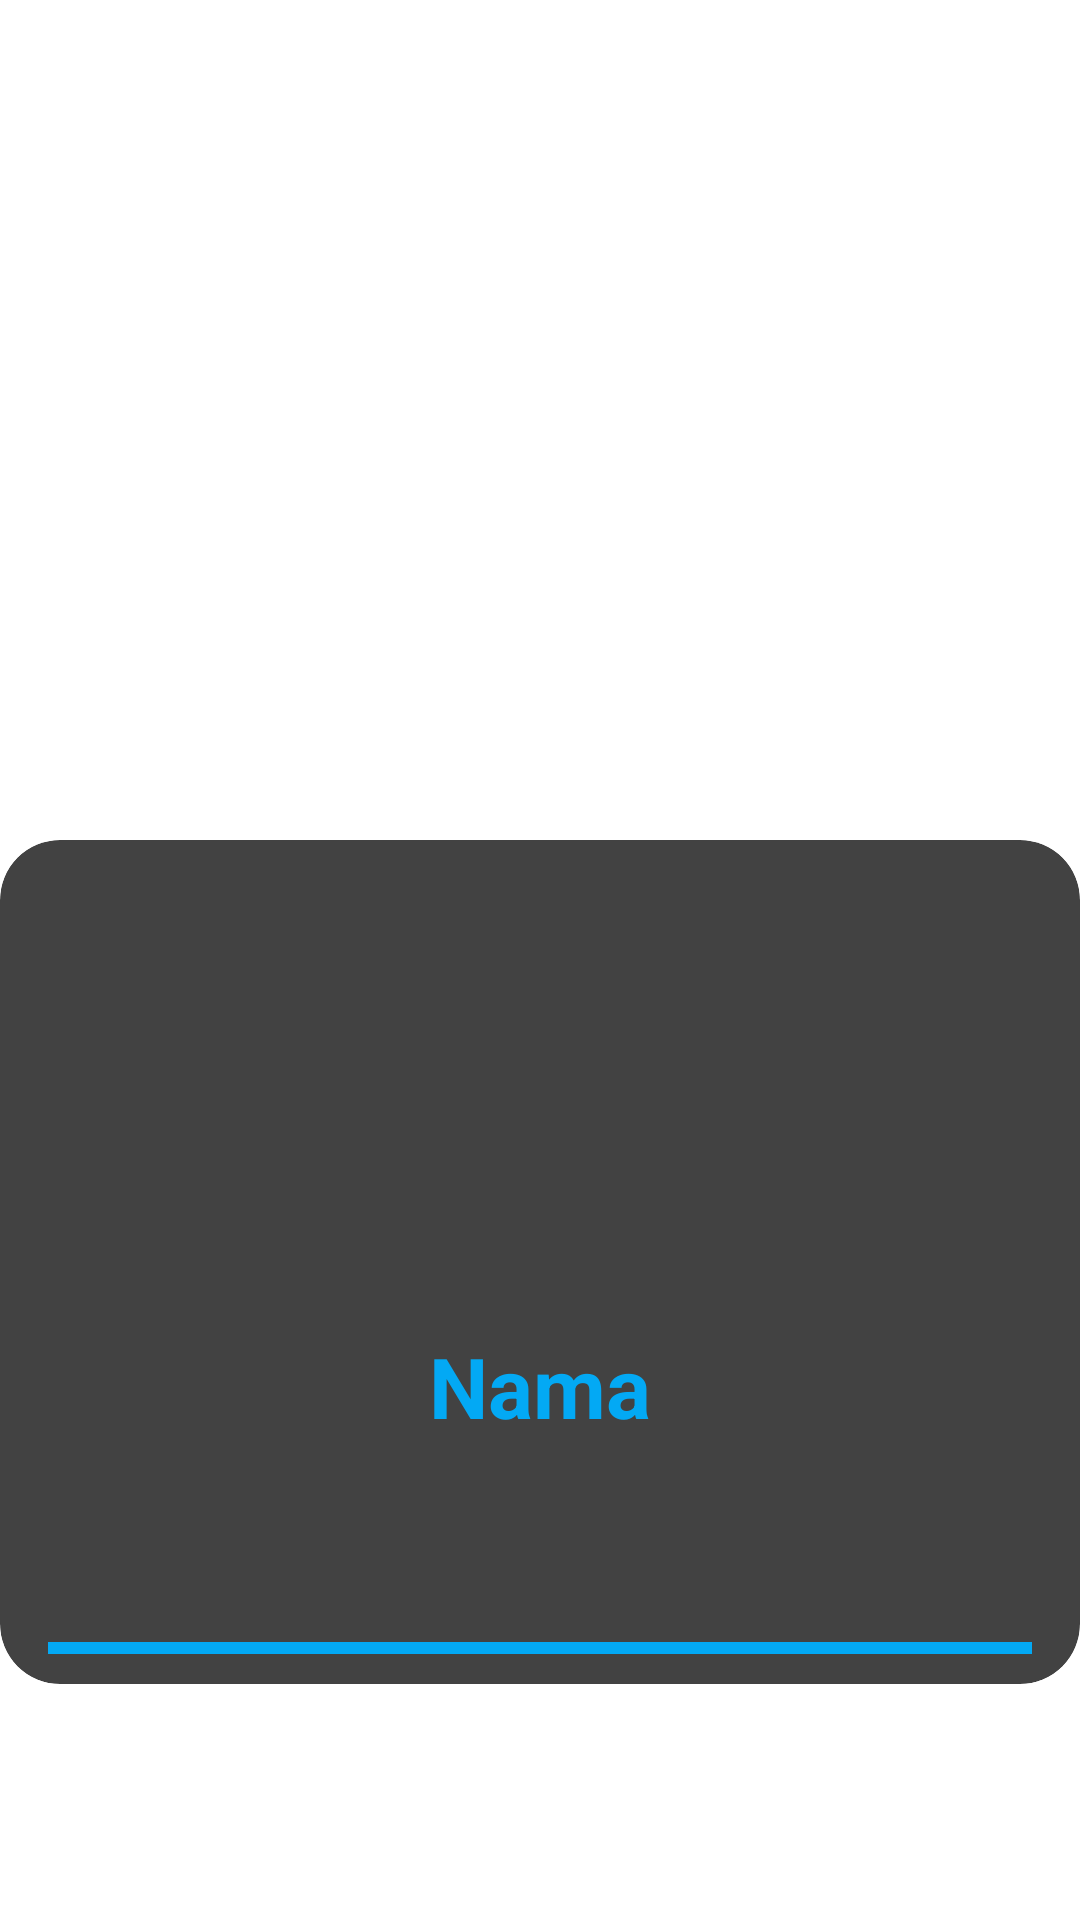

Write the Android layout XML for this screen, with the resource values it uses.
<!-- AndroidManifest.xml: application theme Theme.KisahNabi -->
<!-- res/layout/activity_detail.xml -->
<?xml version="1.0" encoding="utf-8"?>
<androidx.core.widget.NestedScrollView xmlns:android="http://schemas.android.com/apk/res/android"
    xmlns:app="http://schemas.android.com/apk/res-auto"
    xmlns:tools="http://schemas.android.com/tools"
    android:id="@+id/activity_main"
    android:layout_width="match_parent"
    android:layout_height="match_parent"
    android:background="@android:color/white"
    tools:context=".ui.detail.DetailActivity">

    <RelativeLayout
        android:layout_width="match_parent"
        android:layout_height="wrap_content"
        android:orientation="vertical">

        <ImageView
            android:id="@+id/detail_image"
            android:layout_width="match_parent"
            android:layout_height="350dp"
            android:adjustViewBounds="true"
            android:scaleType="centerCrop"
            android:src="@drawable/ic_launcher_background" />

        <androidx.cardview.widget.CardView
            android:layout_width="match_parent"
            android:layout_height="match_parent"
            android:layout_marginTop="280dp"
            app:cardCornerRadius="20dp">

            <LinearLayout
                android:layout_width="match_parent"
                android:layout_height="wrap_content"
                android:orientation="vertical">

                <TableLayout
                    android:layout_width="match_parent"
                    android:layout_height="wrap_content"
                    android:layout_marginLeft="16dp"
                    android:layout_marginRight="16dp"
                    android:layout_marginBottom="16dp">

                    <TableRow
                        android:layout_width="match_parent"
                        android:layout_height="wrap_content"
                        android:layout_marginBottom="16dp">

                        <TextView
                            android:layout_width="wrap_content"
                            android:layout_height="wrap_content"
                            android:layout_marginEnd="16dp"
                            android:textSize="14sp" />

                        <TextView
                            android:id="@+id/detail_tempat"
                            android:layout_width="match_parent"
                            android:layout_height="wrap_content"
                            android:layout_weight="1"
                            android:textColor="@android:color/black"
                            android:textSize="18sp" />
                    </TableRow>

                    <TableRow
                        android:layout_width="match_parent"
                        android:layout_height="wrap_content"
                        android:layout_marginBottom="16dp">

                        <TextView
                            android:layout_width="wrap_content"
                            android:layout_height="wrap_content"
                            android:layout_marginEnd="16dp"
                            android:textSize="14sp" />

                        <TextView
                            android:id="@+id/detail_usia"
                            android:layout_width="match_parent"
                            android:layout_height="wrap_content"
                            android:layout_weight="1"
                            android:textColor="@android:color/black"
                            android:textSize="18sp" />
                    </TableRow>
                </TableLayout>

                <TextView
                    android:layout_width="match_parent"
                    android:layout_height="wrap_content"
                    android:layout_marginLeft="16dp"
                    android:layout_marginRight="16dp"
                    android:textSize="12sp" />

                <TextView
                    android:id="@+id/detail_tahun"
                    android:layout_width="match_parent"
                    android:layout_height="wrap_content"
                    android:layout_marginLeft="16dp"
                    android:layout_marginRight="16dp"
                    android:layout_marginBottom="16dp"
                    android:lineSpacingMultiplier="1"
                    android:textColor="@android:color/black"
                    android:textSize="18sp" />

                <TextView
                    android:id="@+id/detail_nama"
                    android:layout_width="match_parent"
                    android:layout_height="wrap_content"
                    android:layout_margin="10dp"
                    android:gravity="center"
                    android:text="@string/txt_nama"
                    android:textColor="@color/colorPrimary"
                    android:textSize="28sp"
                    android:textStyle="bold" />

                <TextView
                    android:layout_width="match_parent"
                    android:layout_height="wrap_content"
                    android:layout_marginLeft="16dp"
                    android:layout_marginRight="16dp"
                    android:textSize="12sp" />

                <TextView
                    android:id="@+id/detail_desk"
                    android:layout_width="match_parent"
                    android:layout_height="wrap_content"
                    android:layout_marginLeft="16dp"
                    android:layout_marginRight="16dp"
                    android:layout_marginBottom="16dp"
                    android:lineSpacingMultiplier="1"
                    android:textColor="@android:color/black"
                    android:textSize="18sp" />

                <View
                    android:layout_width="match_parent"
                    android:layout_height="4dp"
                    android:layout_marginLeft="16dp"
                    android:layout_marginRight="16dp"
                    android:layout_marginBottom="10dp"
                    android:background="@color/colorPrimary" />
            </LinearLayout>
        </androidx.cardview.widget.CardView>
    </RelativeLayout>
</androidx.core.widget.NestedScrollView>
<!-- resources referenced by this layout -->
<resources>
  <color name="colorPrimary">#03A9F4</color>
  <string name="txt_nama">Nama</string>
  <style name="Theme.KisahNabi" parent="Theme.MaterialComponents.DayNight.DarkActionBar">
          
          <item name="colorPrimary">@color/colorPrimaryDark</item>
          <item name="colorPrimaryVariant">@color/colorPrimaryDark</item>
          <item name="colorOnPrimary">@color/black</item>
          
          <item name="colorSecondary">@color/colorAccent</item>
          <item name="colorSecondaryVariant">@color/colorPrimaryDark</item>
          <item name="colorOnSecondary">@color/black</item>
          
          <item name="android:statusBarColor" tools:targetApi="l">?attr/colorPrimaryVariant</item>
          
      </style>
  <color name="colorPrimaryDark">#1490CB</color>
  <color name="black">#FF000000</color>
  <color name="colorAccent">#34C0FF</color>
</resources>
